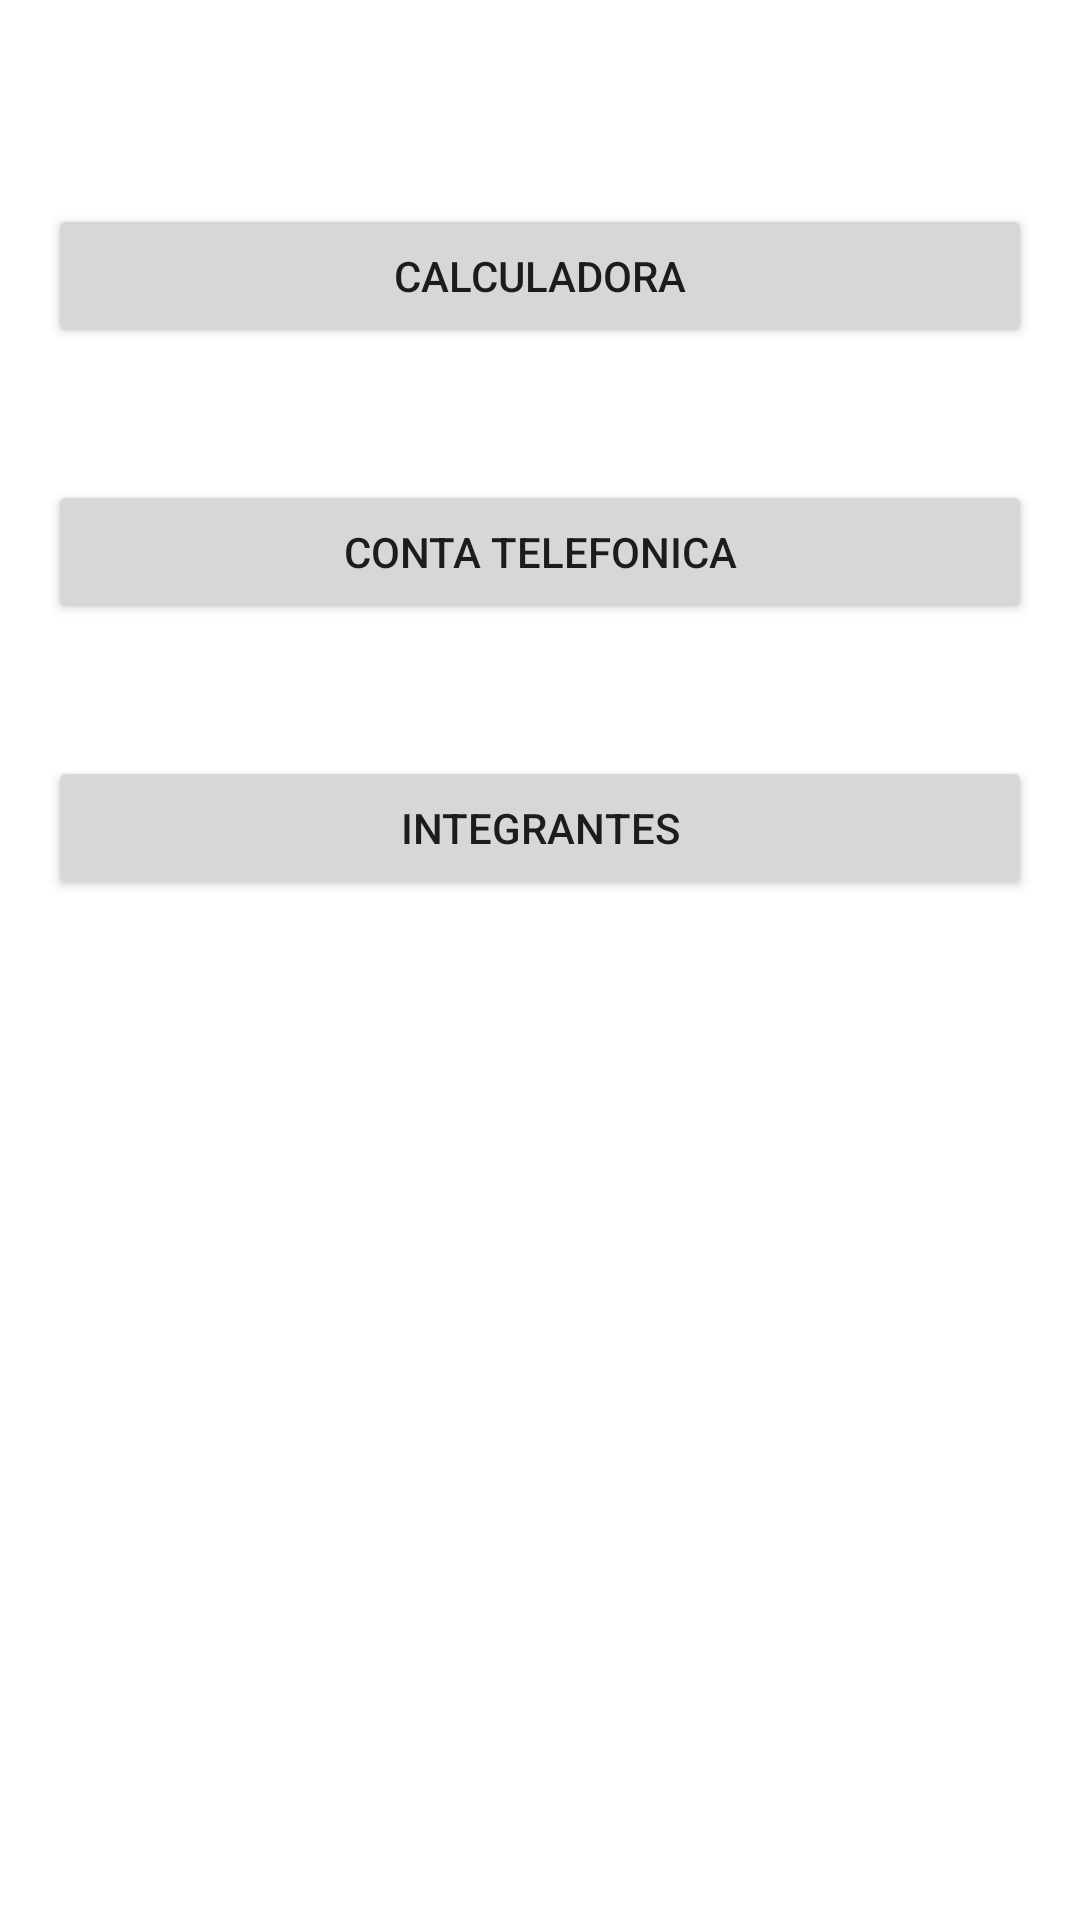

Android layout source for this screen:
<!-- AndroidManifest.xml: application theme Theme.Checkpoint01 -->
<!-- res/layout/activity_main.xml -->
<?xml version="1.0" encoding="utf-8"?>
<androidx.constraintlayout.widget.ConstraintLayout xmlns:android="http://schemas.android.com/apk/res/android"
    xmlns:app="http://schemas.android.com/apk/res-auto"
    xmlns:tools="http://schemas.android.com/tools"
    android:layout_width="match_parent"
    android:layout_height="match_parent"
    android:padding="16dp"
    tools:context=".MainActivity">

    <Button
        android:id="@+id/btnCalculadora"
        android:layout_width="0dp"
        android:layout_height="wrap_content"
        android:layout_marginTop="52dp"
        android:text="Calculadora"
        app:layout_constraintEnd_toEndOf="parent"
        app:layout_constraintHorizontal_bias="0.498"
        app:layout_constraintStart_toStartOf="parent"
        app:layout_constraintTop_toTopOf="parent" />

    <Button
        android:id="@+id/btnContaTel"
        android:layout_width="0dp"
        android:layout_height="wrap_content"
        android:layout_marginTop="44dp"
        android:text="Conta Telefonica"
        app:layout_constraintEnd_toEndOf="parent"
        app:layout_constraintStart_toStartOf="parent"
        app:layout_constraintTop_toBottomOf="@+id/btnCalculadora" />

    <Button
        android:id="@+id/btnIntegrantes"
        android:layout_width="0dp"
        android:layout_height="wrap_content"
        android:layout_marginTop="44dp"
        android:text="Integrantes"
        app:layout_constraintEnd_toEndOf="parent"
        app:layout_constraintStart_toStartOf="parent"
        app:layout_constraintTop_toBottomOf="@+id/btnContaTel" />
</androidx.constraintlayout.widget.ConstraintLayout>
<!-- resources referenced by this layout -->
<resources>
  <style name="Theme.Checkpoint01" parent="Theme.MaterialComponents.DayNight.DarkActionBar">
          
          <item name="colorPrimary">@color/purple_500</item>
          <item name="colorPrimaryVariant">@color/purple_700</item>
          <item name="colorOnPrimary">@color/white</item>
          
          <item name="colorSecondary">@color/teal_200</item>
          <item name="colorSecondaryVariant">@color/teal_700</item>
          <item name="colorOnSecondary">@color/black</item>
          
          <item name="android:statusBarColor" tools:targetApi="l">?attr/colorPrimaryVariant</item>
          
      </style>
  <!-- not gathered from this repository: default colours our renderer supplied (Android Studio template values) -->
  <color name="purple_500">#FF6200EE</color>
  <color name="purple_700">#FF3700B3</color>
  <color name="teal_200">#FF03DAC5</color>
  <color name="teal_700">#FF018786</color>
  <color name="black">#FF000000</color>
  <color name="white">#FFFFFFFF</color>
</resources>
